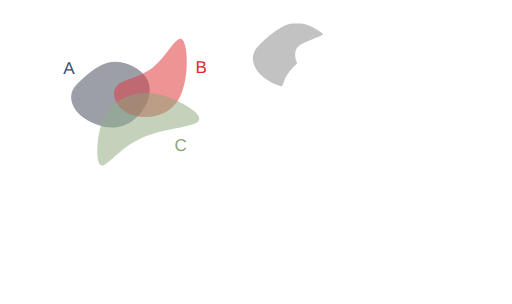
t = 0.00 s
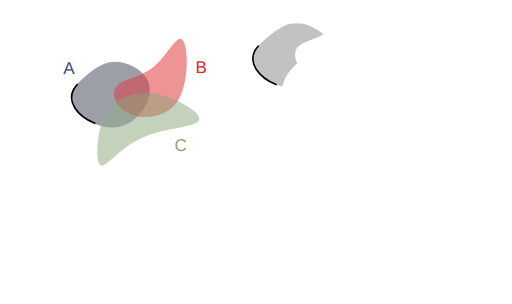
t = 1.55 s
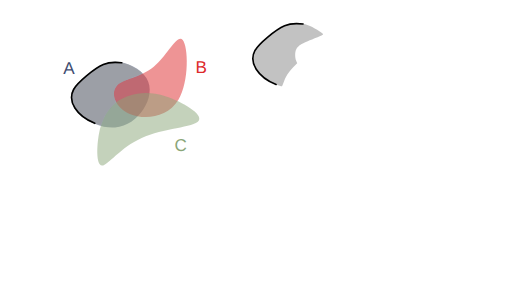
t = 2.30 s
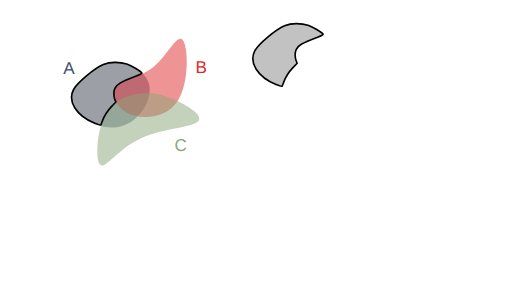
t = 3.80 s
t = 4.55 s: frame unchanged from t = 3.80 s, image omitted
t = 6.05 s: frame unchanged from t = 3.80 s, image omitted

The animated SVG that drew these frames (rendered in a browser with its animation timeline set to each time). Animation: 7 CSS @keyframes rules; one cycle of 7.20 s, repeats indefinitely.

<!--?xml version="1.0" encoding="UTF-8" standalone="no"?-->
<!-- Created with Inkscape (http://www.inkscape.org/) -->

<svg width="316.2424mm" height="187.51456mm" viewBox="0 0 316.24241 187.51455" version="1.1" id="svg5" inkscape:version="1.1.1 (3bf5ae0d25, 2021-09-20)" sodipodi:docname="c2.svg" xmlns:inkscape="http://www.inkscape.org/namespaces/inkscape" xmlns:sodipodi="http://sodipodi.sourceforge.net/DTD/sodipodi-0.dtd" xmlns="http://www.w3.org/2000/svg" xmlns:svg="http://www.w3.org/2000/svg" style="">
  <sodipodi:namedview id="namedview7" pagecolor="#ffffff" bordercolor="#111111" borderopacity="1" inkscape:pageshadow="0" inkscape:pageopacity="0" inkscape:pagecheckerboard="1" inkscape:document-units="mm" showgrid="false" inkscape:zoom="0.64052329" inkscape:cx="672.10671" inkscape:cy="306.78041" inkscape:window-width="1600" inkscape:window-height="821" inkscape:window-x="1911" inkscape:window-y="-9" inkscape:window-maximized="1" inkscape:current-layer="layer1"></sodipodi:namedview>
  <defs id="defs2">
    <inkscape:path-effect effect="bspline" id="path-effect17189" is_visible="true" lpeversion="1" weight="33.333333" steps="2" helper_size="0" apply_no_weight="true" apply_with_weight="true" only_selected="false"></inkscape:path-effect>
    <inkscape:path-effect effect="bspline" id="path-effect9938" is_visible="true" lpeversion="1" weight="33.333333" steps="2" helper_size="0" apply_no_weight="true" apply_with_weight="true" only_selected="false"></inkscape:path-effect>
    <inkscape:path-effect effect="bspline" id="path-effect1028" is_visible="true" lpeversion="1" weight="33.333333" steps="2" helper_size="0" apply_no_weight="true" apply_with_weight="true" only_selected="false"></inkscape:path-effect>
    <inkscape:path-effect effect="bspline" id="path-effect859" is_visible="true" lpeversion="1" weight="33.333333" steps="2" helper_size="0" apply_no_weight="true" apply_with_weight="true" only_selected="false"></inkscape:path-effect>
  </defs>
  <g inkscape:label="Layer 1" inkscape:groupmode="layer" id="layer1" transform="translate(16.583502,9.6386099)">
    <path style="fill: rgb(68, 82, 116); fill-opacity: 0.5; stroke: none; stroke-width: 1; stroke-linecap: round; stroke-linejoin: round; stroke-miterlimit: 4; stroke-opacity: 1;" d="m 35.69344,37.746321 c 4.502626,-3.917098 10.576983,-9.04958 18.079053,-9.399389 7.50207,-0.34981 16.431204,4.082704 20.084697,10.00247 3.653494,5.919766 2.025674,13.353419 -1.877121,19.373857 C 68.077273,63.743698 61.896733,68.364347 54.488677,68.933629 47.080622,69.502911 38.434798,66.016506 33.370756,61.69886 28.306713,57.381214 26.817355,52.222207 27.538674,48.293639 28.259993,44.36507 31.190814,41.66342 35.69344,37.746321 Z" id="path857" inkscape:path-effect="#path-effect859" inkscape:original-d="m 34.121681,38.961727 c 6.074625,-5.13222 12.148984,-10.2647 18.223079,-15.39745 8.929751,4.43295 17.858887,8.86546 26.787927,13.2978 -1.59429,7.41316 -3.24952,14.84081 -4.87467,22.26082 -6.18052,4.6211 -12.36106,9.24175 -18.541986,13.86222 -8.640686,-3.46912 -17.28129,-6.96847 -25.92233,-10.45311 -1.472797,-5.15489 -2.976172,-10.30985 -4.464655,-15.46517 2.931202,-2.70149 5.862023,-5.40314 8.792635,-8.10511 z" class="NDcRAALz_0"></path>
    <path style="fill: rgb(221, 42, 43); fill-opacity: 0.5; stroke: none; stroke-width: 0.927132; stroke-linecap: butt; stroke-linejoin: miter; stroke-miterlimit: 4; stroke-opacity: 1;" d="M 55.386248,43.459332 C 59.192426,38.882684 69.966047,38.504777 78.381657,31.513671 86.797267,24.522565 92.854616,10.918624 96.268534,14.909885 99.682452,18.901146 100.4527,40.487426 93.617843,51.866001 86.782982,63.244577 72.343371,64.415276 63.542506,60.613108 54.741641,56.81094 51.58007,48.03598 55.386248,43.459332 Z" id="path9936" inkscape:path-effect="#path-effect9938" inkscape:original-d="m 48.41835,39.260607 c 10.774086,-0.37765 21.547707,-0.75555 32.321407,-1.13374 6.05783,-13.60416 12.11518,-27.2081 18.17242,-40.8126596 0.77053,21.5869296 1.540783,43.1732096 2.310783,64.7596396 -14.439963,1.17092 -28.879573,2.34163 -43.319705,3.51217 -3.161467,-8.77513 -6.323038,-17.55009 -9.484905,-26.32541 z" sodipodi:nodetypes="cccccc" class="NDcRAALz_1"></path>
    <path style="fill: rgb(138, 166, 120); fill-opacity: 0.5; stroke: none; stroke-width: 1; stroke-linecap: butt; stroke-linejoin: miter; stroke-miterlimit: 4; stroke-opacity: 1;" d="m 44.576478,72.763811 c 1.501704,-8.091947 4.202915,-12.757776 7.294633,-16.194599 3.091718,-3.436824 6.570743,-5.642556 11.820172,-7.284089 5.249428,-1.641533 12.267478,-2.717876 22.306706,0.556652 10.039228,3.274527 23.125701,10.915034 20.163911,15.020256 -2.96179,4.105222 -21.958221,4.682972 -35.246406,10.600111 C 57.62731,81.379282 50.049028,92.634983 46.410781,92.504216 42.772535,92.373449 43.074774,80.855759 44.576478,72.763811 Z" id="path17187" inkscape:path-effect="#path-effect17189" inkscape:original-d="m 43.377026,69.337597 c 2.701455,-4.66556 5.402664,-9.33139 8.10363,-13.99748 3.482369,-2.20742 6.961395,-4.41315 10.441716,-6.62014 7.018385,-1.07609 14.036435,-2.15243 21.054295,-3.22905 13.0605,7.62546 26.146973,15.26596 39.220093,22.89857 -18.99664,0.57803 -37.993073,1.15578 -56.990633,1.73329 C 57.627614,81.379486 50.049329,92.635186 42.47029,103.89136 42.772806,92.373456 43.075046,80.855766 43.377026,69.337597 Z" sodipodi:nodetypes="cccccccc" class="NDcRAALz_2"></path>
    <text xml:space="preserve" style="font-style:normal;font-weight:normal;font-size:10.5833px;line-height:1.25;font-family:sans-serif;fill:#404d71;fill-opacity:1;stroke:none;stroke-width:0.264583" x="22.457737" y="35.692467" id="text30639"><tspan sodipodi:role="line" id="tspan30637" style="fill:#404d71;fill-opacity:1;stroke-width:0.264583" x="22.457737" y="35.692467">A</tspan></text>
    <text xml:space="preserve" style="font-style:normal;font-weight:normal;font-size:10.5833px;line-height:1.25;font-family:sans-serif;fill:#dd2a2b;fill-opacity:1;stroke:none;stroke-width:0.264583" x="104.10653" y="35.330399" id="text36814"><tspan sodipodi:role="line" id="tspan36812" style="fill:#dd2a2b;fill-opacity:1;stroke-width:0.264583" x="104.10653" y="35.330399">B</tspan></text>
    <text xml:space="preserve" style="font-style:normal;font-weight:normal;font-size:10.5833px;line-height:1.25;font-family:sans-serif;fill:#8aa678;fill-opacity:1;stroke:none;stroke-width:0.264583" x="91.176918" y="83.377388" id="text45309"><tspan sodipodi:role="line" id="tspan45307" style="fill:#8aa678;fill-opacity:1;stroke-width:0.264583" x="91.176918" y="83.377388">C</tspan></text>
    <path style="fill: rgb(153, 153, 153); fill-opacity: 0.6; stroke: rgb(0, 0, 0); stroke-width: 3.77953; stroke-linecap: round; stroke-linejoin: round; stroke-miterlimit: 4; stroke-opacity: 1;" d="m 221.26193,287.40576 c -42.88638,-17.292 -64.31711,-51.5319 -49.40382,-78.93253 8.72226,-16.02566 48.16854,-49.10329 69.35092,-58.15413 10.51255,-4.49183 13.30467,-5.00936 27.32141,-5.06422 12.46543,-0.0488 17.97234,0.71068 27.32141,3.76791 10.94613,3.57948 34.17993,17.48469 35.405,21.18957 0.29103,0.88012 -5.62402,3.96429 -13.14457,6.8537 -37.79572,14.52125 -44.49038,18.38902 -49.88463,28.82035 -3.13775,6.06775 -3.1706,18.77981 -0.0675,26.1408 l 2.3817,5.6498 -9.81415,10.25837 c -10.38588,10.85597 -17.3146,21.80786 -21.91885,34.64607 -1.53975,4.29336 -3.21717,8.30472 -3.72758,8.91413 -0.51042,0.6094 -6.7291,-1.23101 -13.81931,-4.08982 z" id="path15185" transform="matrix(0.26458333,0,0,0.26458333,-16.583502,-9.6386099)" class="NDcRAALz_3"></path>
    <path style="fill: rgb(153, 153, 153); fill-opacity: 0.6; stroke: rgb(0, 0, 0); stroke-width: 1; stroke-linecap: round; stroke-linejoin: round; stroke-miterlimit: 4; stroke-opacity: 1;" d="m 153.93331,42.429949 c -11.34702,-4.575175 -17.01723,-13.634481 -13.07142,-20.884231 2.30776,-4.240123 12.74459,-12.9919116 18.34909,-15.3866136 2.78145,-1.188463 3.5202,-1.325393 7.22879,-1.339908 3.29815,-0.01291 4.75519,0.188034 7.22879,0.996926 2.89617,0.947071 9.04344,4.6261576 9.36758,5.6064066 0.077,0.232865 -1.48803,1.048885 -3.47784,1.813375 -10.00012,3.842081 -11.77141,4.865428 -13.19864,7.625384 -0.8302,1.605426 -0.83889,4.968825 -0.0179,6.91642 l 0.63016,1.494843 -2.59666,2.714194 c -2.74793,2.872308 -4.58116,5.769996 -5.79936,9.166772 -0.4074,1.135952 -0.85121,2.197291 -0.98626,2.35853 -0.13505,0.161238 -1.78041,-0.325704 -3.65636,-1.082098 z" id="path15185-3" class="NDcRAALz_4"></path>
  </g>
<style data-made-with="vivus-instant">.NDcRAALz_0{stroke-dasharray:138 140;stroke-dashoffset:139;animation:NDcRAALz_draw_0 7200ms linear 0ms infinite,NDcRAALz_fade 7200ms linear 0ms infinite;}.NDcRAALz_1{stroke-dasharray:146 148;stroke-dashoffset:147;animation:NDcRAALz_draw_1 7200ms linear 0ms infinite,NDcRAALz_fade 7200ms linear 0ms infinite;}.NDcRAALz_2{stroke-dasharray:170 172;stroke-dashoffset:171;animation:NDcRAALz_draw_2 7200ms linear 0ms infinite,NDcRAALz_fade 7200ms linear 0ms infinite;}.NDcRAALz_3{stroke-dasharray:481 483;stroke-dashoffset:482;animation:NDcRAALz_draw_3 7200ms linear 0ms infinite,NDcRAALz_fade 7200ms linear 0ms infinite;}.NDcRAALz_4{stroke-dasharray:128 130;stroke-dashoffset:129;animation:NDcRAALz_draw_4 7200ms linear 0ms infinite,NDcRAALz_fade 7200ms linear 0ms infinite;}@keyframes NDcRAALz_draw{100%{stroke-dashoffset:0;}}@keyframes NDcRAALz_fade{0%{stroke-opacity:1;}94.44444444444444%{stroke-opacity:1;}100%{stroke-opacity:0;}}@keyframes NDcRAALz_draw_0{11.11111111111111%{stroke-dashoffset: 139}52.77777777777778%{ stroke-dashoffset: 0;}100%{ stroke-dashoffset: 0;}}@keyframes NDcRAALz_draw_1{11.11111111111111%{stroke-dashoffset: 147}52.77777777777778%{ stroke-dashoffset: 0;}100%{ stroke-dashoffset: 0;}}@keyframes NDcRAALz_draw_2{11.11111111111111%{stroke-dashoffset: 171}52.77777777777778%{ stroke-dashoffset: 0;}100%{ stroke-dashoffset: 0;}}@keyframes NDcRAALz_draw_3{11.11111111111111%{stroke-dashoffset: 482}52.77777777777778%{ stroke-dashoffset: 0;}100%{ stroke-dashoffset: 0;}}@keyframes NDcRAALz_draw_4{11.11111111111111%{stroke-dashoffset: 129}52.77777777777778%{ stroke-dashoffset: 0;}100%{ stroke-dashoffset: 0;}}</style></svg>
